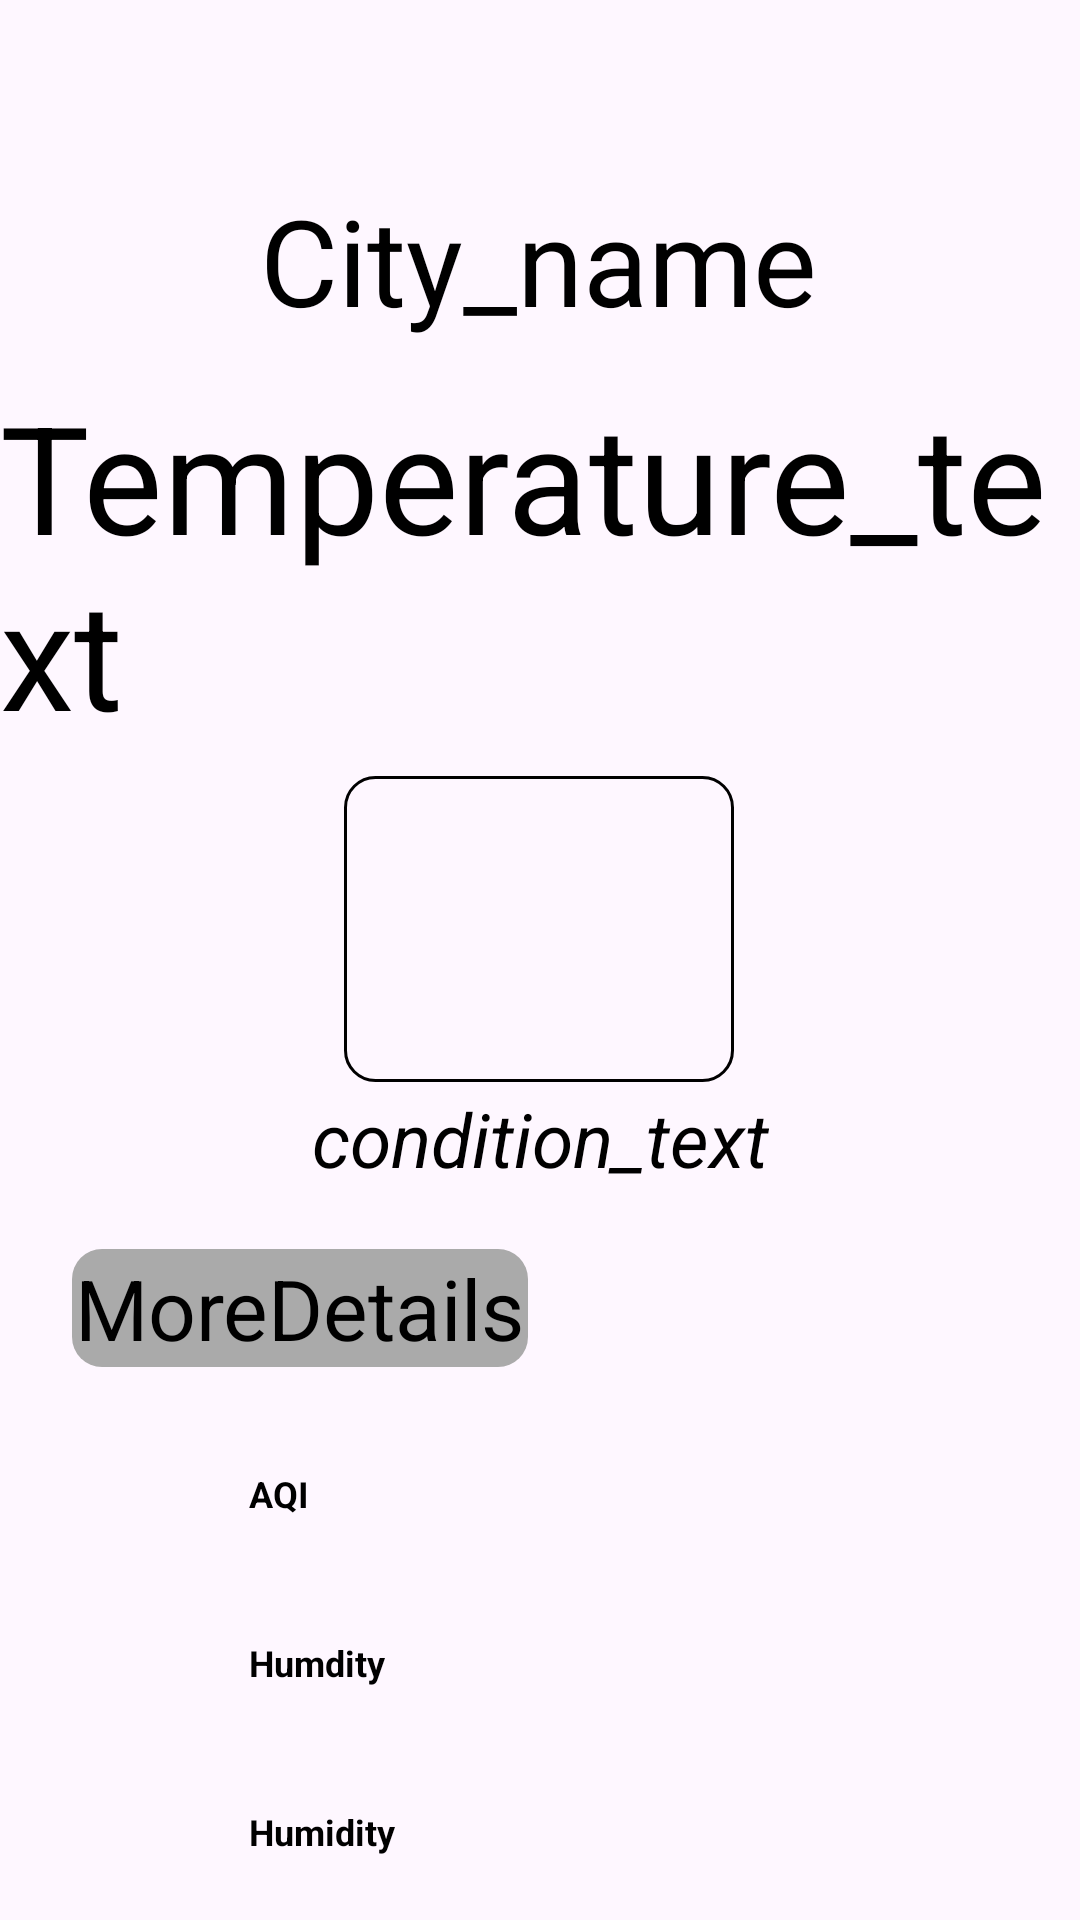

Here is an Android app screen rendered from its layout file. Give the layout XML and the strings, colors and styles it references.
<!-- AndroidManifest.xml: application theme Theme.PractiseLayout -->
<!-- res/layout/details.xml -->
<?xml version="1.0" encoding="utf-8"?>
<FrameLayout xmlns:android="http://schemas.android.com/apk/res/android"
    xmlns:app="http://schemas.android.com/apk/res-auto"
    android:layout_width="match_parent"
    android:layout_height="match_parent">

    <TextureView
        android:id="@+id/textureView"
        android:layout_width="match_parent"
        android:layout_height="match_parent" />

    <ScrollView
        android:layout_width="match_parent"
        android:layout_height="match_parent">

        <androidx.constraintlayout.widget.ConstraintLayout
            android:layout_width="match_parent"
            android:layout_height="match_parent">

            <TextView
                android:id="@+id/tvTemperature"
                android:layout_width="wrap_content"
                android:layout_height="wrap_content"
                android:layout_marginTop="12dp"
                android:text="Temperature_text"
                android:textSize="50sp"
                android:textAppearance="@color/black"
                app:layout_constraintEnd_toEndOf="parent"
                app:layout_constraintHorizontal_bias="0.494"
                app:layout_constraintStart_toStartOf="parent"
                app:layout_constraintTop_toBottomOf="@+id/tvCity" />

            <TextView
                android:id="@+id/tvCity"
                android:layout_width="wrap_content"
                android:layout_height="wrap_content"
                android:layout_marginTop="60dp"
                android:text="City_name"
                android:textAppearance="@color/black"
                android:textSize="40sp"
                app:layout_constraintEnd_toEndOf="parent"
                app:layout_constraintHorizontal_bias="0.498"
                app:layout_constraintStart_toStartOf="parent"
                app:layout_constraintTop_toTopOf="parent" />

            <ImageView
                android:id="@+id/ivWeather"
                android:layout_width="130dp"
                android:layout_height="102dp"
                android:layout_marginTop="8dp"
                android:background="@drawable/image_border"
                android:scaleType="centerCrop"
                app:layout_constraintEnd_toEndOf="parent"
                app:layout_constraintHorizontal_bias="0.498"
                app:layout_constraintStart_toStartOf="parent"
                app:layout_constraintTop_toBottomOf="@+id/tvTemperature" />


            <TextView
                android:id="@+id/tvConditionText"
                android:layout_width="wrap_content"
                android:layout_height="wrap_content"
                android:layout_marginTop="2dp"
                android:text="condition_text"
                android:textColorHighlight="@color/material_dynamic_neutral60"
                android:textSize="25sp"
                android:textStyle="italic"
                android:textAppearance="@color/black"
                app:layout_constraintEnd_toEndOf="parent"
                app:layout_constraintStart_toStartOf="parent"
                app:layout_constraintTop_toBottomOf="@+id/ivWeather" />

            <TextView
                android:id="@+id/tvDetailTextLabel"
                android:layout_width="wrap_content"
                android:layout_height="wrap_content"
                android:layout_marginTop="20dp"
                android:text="MoreDetails"
                android:textAppearance="@color/black"
                android:background="@drawable/rounded_corner1"
                android:textSize="28sp"
                android:padding="1dp"
                app:layout_constraintEnd_toEndOf="parent"
                app:layout_constraintHorizontal_bias="0.115"
                app:layout_constraintStart_toStartOf="parent"
                app:layout_constraintTop_toBottomOf="@+id/tvConditionText" />

            <TextView
                android:id="@+id/tvUVIndex"
                android:layout_width="wrap_content"
                android:layout_height="wrap_content"
                android:layout_marginTop="24dp"
                android:background="@drawable/rounded_corner"
                android:padding="10dp"
                android:text="AQI"
                android:textAppearance="@android:style/TextAppearance.Large"
                android:textColor="@color/black"
                android:textSize="12sp"
                android:textStyle="bold"
                app:layout_constraintEnd_toEndOf="parent"
                app:layout_constraintHorizontal_bias="0.0"
                app:layout_constraintStart_toStartOf="@id/guideline"
                app:layout_constraintTop_toBottomOf="@+id/tvDetailTextLabel" />

            <TextView
                android:id="@+id/tvWindSpeed"
                android:layout_width="wrap_content"
                android:layout_height="wrap_content"
                android:layout_marginTop="20dp"
                android:background="@drawable/rounded_corner"
                android:padding="10dp"
                android:text="Humdity"
                android:textAppearance="@android:style/TextAppearance.Large"
                android:textColor="@color/black"
                android:textSize="12sp"
                android:textStyle="bold"
                app:layout_constraintEnd_toEndOf="parent"
                app:layout_constraintHorizontal_bias="0.0"
                app:layout_constraintStart_toStartOf="@id/guideline"
                app:layout_constraintTop_toBottomOf="@+id/tvUVIndex" />

            <TextView
                android:id="@+id/tvHumidity"
                android:layout_width="wrap_content"
                android:layout_height="wrap_content"
                android:layout_marginTop="20dp"
                android:background="@drawable/rounded_corner"
                android:padding="10dp"
                android:text="Humidity"
                android:textAppearance="@android:style/TextAppearance.Large"
                android:textColor="@color/black"
                android:textSize="12sp"
                android:textStyle="bold"
                app:layout_constraintEnd_toEndOf="parent"
                app:layout_constraintHorizontal_bias="0.0"
                app:layout_constraintStart_toStartOf="@id/guideline"
                app:layout_constraintTop_toBottomOf="@+id/tvWindSpeed" />

            <androidx.constraintlayout.widget.Guideline
                android:id="@+id/guideline"
                android:layout_width="wrap_content"
                android:layout_height="wrap_content"
                android:orientation="vertical"
                app:layout_constraintGuide_end="287dp" />
        </androidx.constraintlayout.widget.ConstraintLayout>
    </ScrollView>
</FrameLayout>
<!-- resources referenced by this layout -->
<resources>
  <color name="black">#FF000000</color>
  <!-- drawable image_border (drawable) -->
  <?xml version="1.0" encoding="utf-8"?>
  <shape xmlns:android="http://schemas.android.com/apk/res/android">
      <solid android:color="@android:color/transparent" />
      <corners android:radius="10dp"/>
      <stroke android:color="@android:color/black" android:width="1dp" />
  </shape>
  <!-- drawable rounded_corner1 (drawable) -->
  <?xml version="1.0" encoding="utf-8"?>
  <shape xmlns:android="http://schemas.android.com/apk/res/android">
      <solid android:color="@android:color/darker_gray"/>
      <corners android:radius="10dp"/>
  </shape>
  <style name="Theme.PractiseLayout" parent="Base.Theme.PractiseLayout" />
  <style name="Base.Theme.PractiseLayout" parent="Theme.Material3.DayNight.NoActionBar">
          
          
      </style>
</resources>
